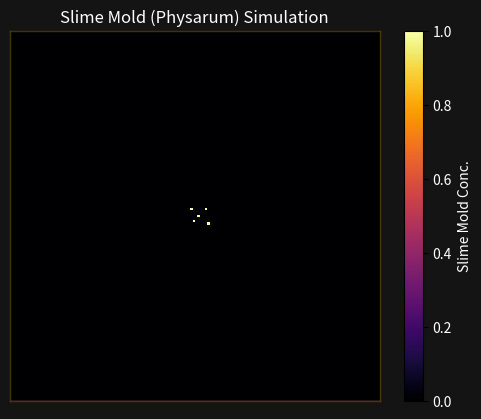

Write the Python code that produced this figure.
import numpy as np
import matplotlib.pyplot as plt
from matplotlib.animation import FuncAnimation
from time import time

# Optional allows you to save a simulation as a GIF
#from matplotlib.animation import PillowWriter

class PhysarumSim:
    def __init__(self, gridSize=100, numIterations=1000, batch_size=50, decay_rate=0.99, food_attraction_radius=15, food_lifetime=1.0):
        self.grid_size = gridSize
        self.num_iterations = numIterations
        self.batch_size = batch_size
        self.decay_rate = decay_rate
        self.food_attraction_radius = food_attraction_radius
        self.food_lifetime = food_lifetime  # Lifetime of food particle in seconds (allows the particle to disappear on time rather than before the animation reaches)
        self.grid = np.zeros((gridSize, gridSize))
        self.particles = np.zeros((gridSize, gridSize))
        self.foodParticles = []  # Store positions of food particles and their consumption times
        self.positions = []
        self.food_consumed_times = {}  # Dictionary to store consumption times of food particles
        self.food_to_remove = []  # List to store food particles to be removed
        self.fig, self.ax = plt.subplots()
        self.im = None  # To store the image plot for updating
        self.food_dots = None  # To store the plot of food particles

        # Connect mouse click to matplotlib for the mouse clicking to enable functions
        self.fig.canvas.mpl_connect('button_press_event', self.onclick)

# Section that entails the actual visual graph that will be generated by matplot
    def graphVisual(self):
        self.im = self.ax.imshow(self.grid, cmap='inferno', interpolation='nearest')
        self.food_dots, = self.ax.plot([], [], 'yo', markersize=10)  # Initialize food particles plot

        
        self.ax.set_title('Slime Mold (Physarum) Simulation')
        self.ax.get_xaxis().set_visible(False)
        self.ax.get_yaxis().set_visible(False)

        # Changes the graph background to a color slightly brighter than black
        self.fig.patch.set_facecolor('#141414')
        self.ax.set_facecolor('#141414')
        glow_color = '#614701'

        # Code that allows the graph to get a border to make it pop a bit more
        for spine in self.ax.spines.values():
            spine.set_edgecolor(glow_color)
            spine.set_linewidth(1)  # Thicker line for outer glow
            spine.set_alpha(0.7)     # Transparency for the outer glow
        
        self.ax.set_title('Slime Mold (Physarum) Simulation', color='white')

        # shifts color for the concentration bar to white and generates the actual bar
        cbar = self.fig.colorbar(self.im, ax=self.ax, label='Slime Mold Conc.')
        plt.setp(plt.getp(cbar.ax.axes, 'yticklabels'), color='white')  # Set tick labels to white
        cbar.ax.yaxis.label.set_color('white')  # Set the color of the label text to white

        # Use for limited animation frames
        #ani = FuncAnimation(self.fig, self.update_visualization, frames=self.num_iterations // self.batch_size, interval=100, repeat=False)

        # Use for indefinite animation
        ani = FuncAnimation(self.fig, self.update_visualization, interval=100, repeat= True)

        ### Save the animation as a .gif file within your hosted directory
        #writer = PillowWriter(fps=10)  # Adjust fps as needed
        #ani.save('animation.gif', writer=writer)

        plt.show()

# function that allows the visual frames of the graph to update along the selected iterations
    def update_visualization(self, frame):
        for _ in range(self.batch_size):
            self.updateParticles()
            self.decayParticles()
            self.checkFoodDecay()

        # Update food particles plot
        fx = [p[1] for p in self.foodParticles]
        fy = [p[0] for p in self.foodParticles]
        self.food_dots.set_data(fx, fy)

        # Update the grid and particles
        self.im.set_data(self.grid)  # Update the data for the image plot

        return self.im, self.food_dots

# Creates particles on the grid, a spread radius is implemented to slightly space them
# Spread avoids a weird glitch where they seem to freeze randomly if spawned directly centered
    def initParticles(self, num_particles=5, spread_radius=5, center=None):
        if center is None:
            center_x = self.grid_size // 2
            center_y = self.grid_size // 2
        else:
            center_x, center_y = center

        for _ in range(num_particles):
            # Introduce slight random spread around the center
            spread_x = np.random.randint(-spread_radius, spread_radius + 1)
            spread_y = np.random.randint(-spread_radius, spread_radius + 1)

            x = center_x + spread_x
            y = center_y + spread_y

            # Ensure positions are within grid bounds
            x = np.clip(x, 0, self.grid_size - 1)
            y = np.clip(y, 0, self.grid_size - 1)

            self.particles[x, y] = 1
            self.positions.append((x, y))
            self.grid[x, y] += 1  # Increment grid value for gradient effect

# Creates food particles randomly to start things off
# Food particles are on a different layer technically from the grid in order to assign diff colors
    def initFoodParticles(self, num_foodParticles=8):
        for _ in range(num_foodParticles):
            x, y = np.random.randint(self.grid_size), np.random.randint(self.grid_size)
            self.foodParticles.append((x, y))
            self.food_consumed_times[(x, y)] = None  # Initialize consumed time as None

# Section outlines the major movement patterns of the particles along the grid
    def movementPattern(self, x, y):
    # Check nearby food particles within the attraction radius
        min_dist = float('inf')
        best_dx, best_dy = 0, 0
     # Formula to determine the best travel route to a particle 
    # loops through the food particles on the grid to determine the traveling options
        for fx, fy in self.foodParticles:
        # Particular Important Formula detects the "Minimal Euclidean Distance"
            dist = np.sqrt((fx - x) ** 2 + (fy - y) ** 2)
            if dist < min_dist:
                min_dist = dist
                best_dx = fx - x
                best_dy = fy - y

        # If a food particle is within the attraction radius, move towards it
        if min_dist <= self.food_attraction_radius:
            return np.sign(best_dx), np.sign(best_dy)
            #return np.random.choice([(best_dx-1), (best_dx+1), best_dx]), np.random.choice([(best_dy-1), (best_dy+1), best_dy])
        else:
            # Otherwise, move randomly
            # POSSIBLY ADD RANDOM FUNCTION THAT ALSO MULTIPLIES MOVEMENT AT RANDOM POINTS TO ENCOURAGE DIVERSE RANDOM MOVEMENT
            return np.random.choice([-1, 0, 1]), np.random.choice([-1, 0, 1])

# Section allows for a movement towards nearby particles allowing clustering
    def moveCloserToOthers(self, x, y):
        # Find the closest particle and move towards it if too far away
        min_dist = float('inf')
        best_dx, best_dy = 0, 0
        for px, py in self.positions:
            if (px, py) != (x, y):
                dist = np.sqrt((px - x) ** 2 + (py - y) ** 2)
                if dist < min_dist:
                    min_dist = dist
                    best_dx = px - x
                    best_dy = py - y

        # If the closest particle is ___ or more units away, move towards it
        ## USE THIS TO EDIT CLUSTERING
        if min_dist >= 10:
            return np.sign(best_dx), np.sign(best_dy)
        else:
            return 0, 0  # No movement needed

# Rules that allow the particle to change its states as different scenarios occur
# tracks position, food, and animation time
    def updateParticles(self):
        new_positions = []
        consumed_food = []  # Track consumed food particles
        current_time = time()

        for pos in self.positions:
            x, y = pos
            # Determine movement direction based on food attraction and distance to other particles
            food_dx, food_dy = self.movementPattern(x, y)
            close_dx, close_dy = self.moveCloserToOthers(x, y)

            dx = food_dx + close_dx
            dy = food_dy + close_dy
         # avoids a default of matplot that allows particles to travel outside of grid   
            new_x = np.clip(x + dx, 0, self.grid_size - 1)  # Clamp x to grid boundaries
            new_y = np.clip(y + dy, 0, self.grid_size - 1)  # Clamp y to grid boundaries

            # Check if particle reaches a food particle
            if (new_x, new_y) in self.foodParticles:
                self.consumeFood(new_x, new_y, current_time)
                self.grid[new_x, new_y] += 1  # Increment grid at food location
                consumed_food.append((new_x, new_y))
            else:
                self.grid[new_x, new_y] += 1
                self.particles[new_x, new_y] = 1

            new_positions.append((new_x, new_y))

        self.positions = new_positions

        # Remove consumed food particles after updating positions
        for food in consumed_food:
            self.food_to_remove.append(food)

        # Clean up food particles marked for removal
        for food in self.food_to_remove:
            if food in self.foodParticles:
                self.foodParticles.remove(food)
                self.food_consumed_times.pop(food)
                self.grid[food[0], food[1]] = 0
            # Summon new particles around the consumed food location
            # Allows the reproduction of the slime via these particles which can be configured
                self.initParticles(num_particles=2, spread_radius=3, center=food)
        self.food_to_remove = []

    def consumeFood(self, x, y, current_time):
        # Record the consumption time of the food particle
        self.food_consumed_times[(x, y)] = current_time

    def decayParticles(self):
        self.particles *= self.decay_rate
        self.grid *= self.decay_rate

    def checkFoodDecay(self):
        current_time = time()
        for (fx, fy), consumed_time in list(self.food_consumed_times.items()):  # Use list() to avoid modifying while iterating
            if consumed_time is not None and current_time - consumed_time >= self.food_lifetime:
                self.food_to_remove.append((fx, fy))

        # Clean up food particles marked for removal
        for food in self.food_to_remove:
            if food in self.foodParticles:
                self.foodParticles.remove(food)
                self.food_consumed_times.pop(food)
                self.grid[food[0], food[1]] = 0
        self.food_to_remove = []

    def runSimulation(self):
        self.initParticles()
        self.initFoodParticles()

# Click rule that allows the intro of new food particles via left-click
# Portion of the functions that allows you to feed the mold
    def onclick(self, event):
        # Check if click happened within the plot area
        if event.xdata is not None and event.ydata is not None:
            # Convert clicked coordinates to grid indices
            x = int(event.xdata + 0.5)
            y = int(event.ydata + 0.5)

            # Ensure coordinates are within grid bounds
            if 0 <= x < self.grid_size and 0 <= y < self.grid_size:
                # Add food particle to the clicked location
                self.foodParticles.append((y, x))  # Note: Reversed due to imshow() displaying matrix transpose
                self.food_consumed_times[(y, x)] = None  # Initialize consumption time as None
                self.grid[y, x] += 1  # Increment grid at food location

                # Update the plot with the new food particle
                self.food_dots.set_data([p[1] for p in self.foodParticles], [p[0] for p in self.foodParticles])
                self.im.set_data(self.grid)
                self.fig.canvas.draw()

# configurable parameters to allow a new simulation each time the code is run
# Decay of 0.999 resembles a real mold very closely, but it doesn't look as fast paced, a decay of 0.99 keeps things quick for a demo

# A Faster paced version of the simulation, not as accuracte, but much more interactive
#sim = PhysarumSim(gridSize=150, numIterations=1500, batch_size=50, decay_rate=0.99, food_attraction_radius=15, food_lifetime=1.0)

#Looks similar to a real mold, MOST ACCURATE PARAMETERS, laggier
sim = PhysarumSim(gridSize=150, numIterations=1500, batch_size=60, decay_rate=0.999, food_attraction_radius=15, food_lifetime=5.0)

# initiates the actual particles upon receiving the parameters above
sim.runSimulation()

# Initiates the actual animation upon having the initializations before
sim.graphVisual()
